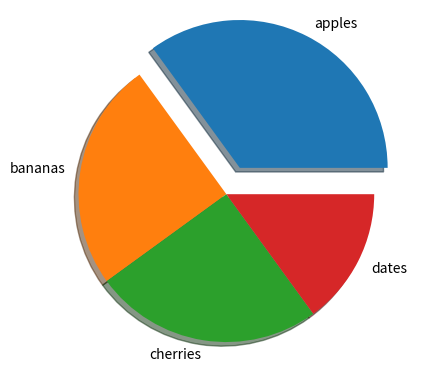

This figure's Python source:
# Date: 23-01-2021
#       Pie Chart

import matplotlib.pyplot as plt
import numpy as np

y = np.array([35, 25, 25, 15])
my_labels = ["apples", "bananas", "cherries", "dates"]
my_explode = [0.2, 0, 0, 0]

plt.pie(y, labels=my_labels, explode=my_explode, shadow=True)
plt.show()
